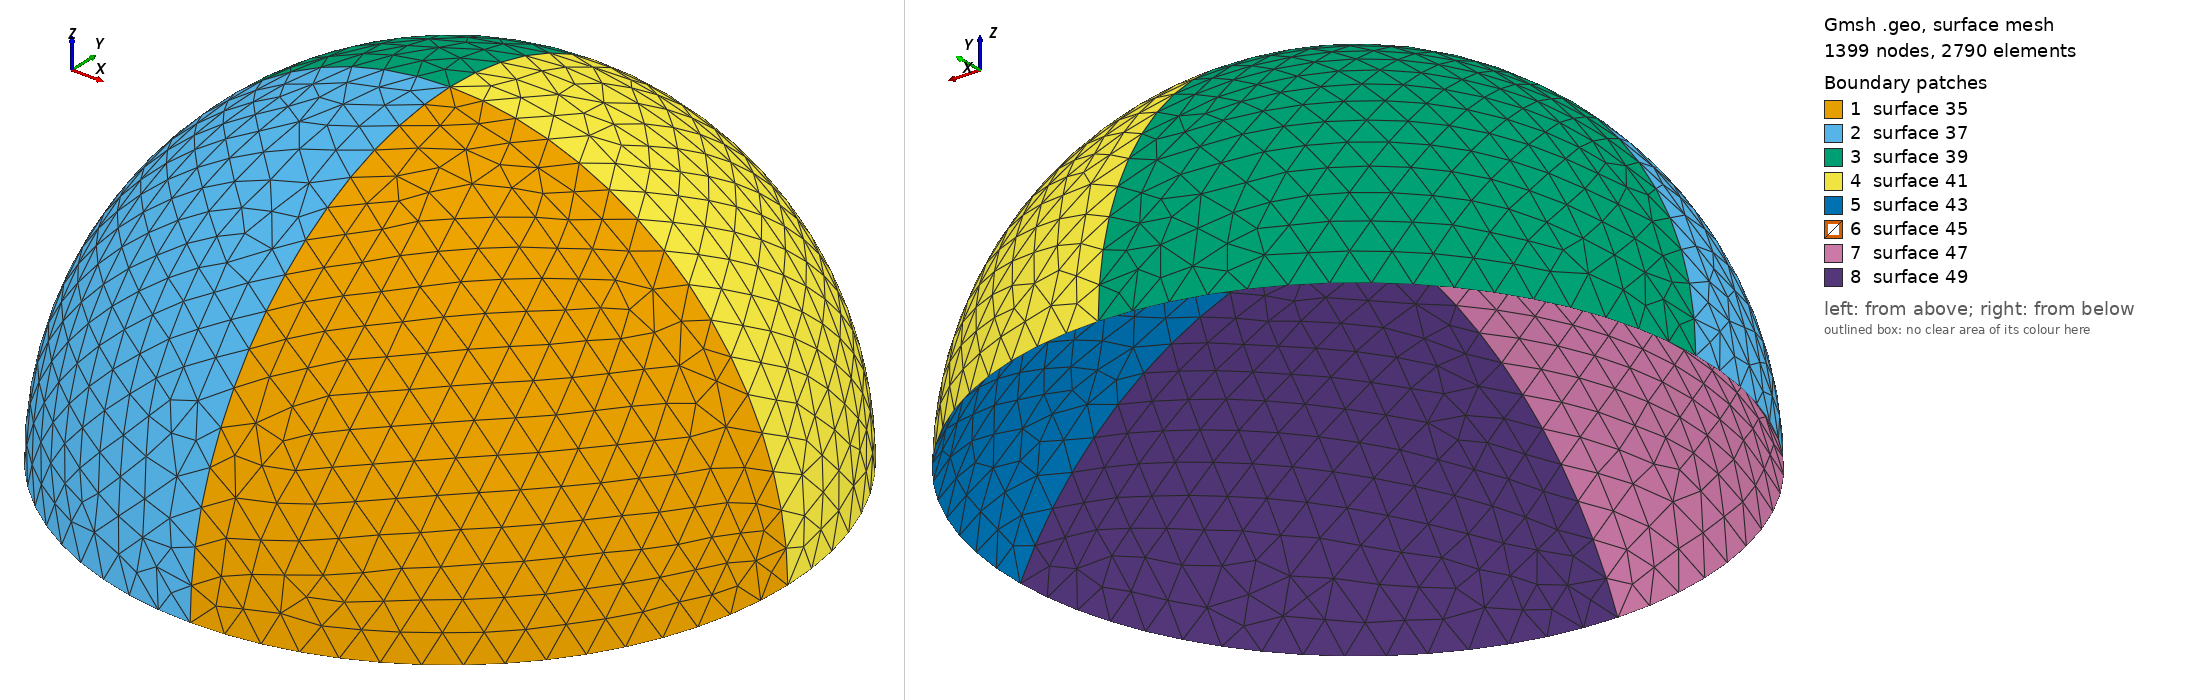

Gmsh geometry script, surface-meshed: 1399 nodes, 2790 surface elements. Boundary patches (legend numbers): 1 surface 35, 2 surface 37, 3 surface 39, 4 surface 41, 5 surface 43, 6 surface 45, 7 surface 47, 8 surface 49. Left view from above one corner, right view from below the opposite corner. The script declares no physical surfaces, so the legend lists its geometric surfaces. The drawing asked Gmsh for element sizes between 1% and 20% of the model's largest extent; the script's own settings can give other sizes.

=== dome_field_noslice.geo (drawn) ===
//Parameters
center_x=256.5;
center_y=256.5;
slice_height=-80.1333121615;
radius=250.563423869;
volSize_px=45;
volSize_fine=5;
sl_refined=110.863218314;
sl_height=36.1333121615;
sl_width=3.9709623379;

//formulas
outer_radius=(radius^2+slice_height^2)/(-2*slice_height);
inner_radius=outer_radius*1.1;
center_dist=Sqrt(inner_radius^2-outer_radius^2);
z_interc=-outer_radius;
x_interc=outer_radius;

//center inner ball
Point(1) = {center_x, center_y, -outer_radius-center_dist, volSize_px};

//top tip inner ball
Point(2) = {center_x, center_y, inner_radius-outer_radius-center_dist, volSize_px};

//center of intersection circle
Point(7) = {center_x, center_y, z_interc, volSize_px};

//4 Corner points of intersection circle
Point(8) = {center_x+x_interc, center_y, z_interc, volSize_px};
Point(9) = {center_x, center_y+x_interc, z_interc, volSize_px};
Point(10) = {center_x-x_interc, center_y, z_interc, volSize_px};
Point(11) = {center_x, center_y-x_interc, z_interc, volSize_px};





//Top tip outer circle
Point(29) = {center_x, center_y, 0, volSize_px};

//Circle of intersecting balls
Circle(12) = {8, 1, 2};
Circle(13) = {9, 1, 2};
Circle(14) = {10, 1, 2};
Circle(15) = {11, 1, 2};

//Arcs of balls
Circle(24) = {8, 7, 9};
Circle(25) = {9, 7, 10};
Circle(26) = {10, 7, 11};
Circle(27) = {11, 7, 8};
Circle(30) = {8, 7, 29};
Circle(31) = {9, 7, 29};
Circle(32) = {10, 7, 29};
Circle(33) = {11, 7, 29};



//Line Loops
Line Loop(35) = {33, -30, -27};
Ruled Surface(35) = {35};
Line Loop(37) = {32, -33, -26};
Ruled Surface(37) = {37};
Line Loop(39) = {31, -32, -25};
Ruled Surface(39) = {39};
Line Loop(41) = {24, 31, -30};
Ruled Surface(41) = {41};
Line Loop(43) = {12, -13, -24};
Ruled Surface(43) = {43};
Line Loop(45) = {13, -14, -25};
Ruled Surface(45) = {45};
Line Loop(47) = {14, -15, -26};
Ruled Surface(47) = {47};
Line Loop(49) = {15, -12, -27};
Ruled Surface(49) = {49};
Surface Loop(50) = {35, 37, 39, 41, 43, 49, 47, 45};
Volume(51) = {50};

//Box field
Field[6] = Box;
Field[6].VIn = volSize_fine;
Field[6].VOut = volSize_px;
Field[6].XMin = center_x-sl_refined; 
Field[6].XMax = center_x+sl_refined;
Field[6].YMin = center_y-sl_refined;
Field[6].YMax = center_y+sl_refined;
Field[6].ZMin = slice_height-sl_width;
Field[6].ZMax = slice_height+sl_width;

//Settings
Mesh.CharacteristicLengthExtendFromBoundary = 1;

//Background Field
Field[7] = Min;
Field[7].FieldsList = {6};
Background Field = 7;
